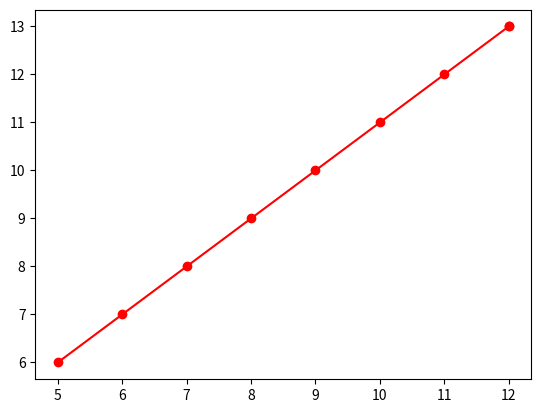

This chart was generated by the following Python code:
import matplotlib.pyplot as plt
# from 9,17 to 13,22

x1,y1 = 5,6
x2,y2= 12,13

dx= x2-x1
dy= y2-y1
p= 2*dy - dx
print(p)


points=[]
points.append((x1,y1))

xi,yi = x1,y1


while xi!=x2 and yi!=y2:
    if p<0:
        xi=xi+1
        p= p + 2*dy
    else:
        xi= xi+1
        yi = yi+1
        p = p+ 2*(dy-dx)
        
        
    points.append((xi,yi))
    
points.append((x2,y2))

x= [point[0] for point in points]
y= [point[1] for point in points]

print(points)

plt.plot(x,y,color='r',marker='o')
plt.show()
    